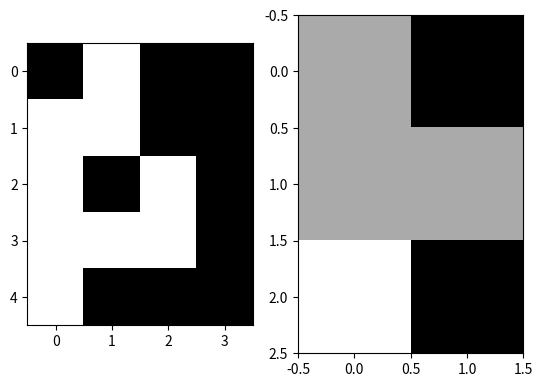

Source code (Python):
import numpy as np 
from scipy.signal import convolve2d
import matplotlib.pyplot as plt 

input=np.array([[0,1,0,0],[1,1,0,0],[1,0,1,0],[1,1,1,0],[1,0,0,0]])
filtre=np.array([[1,0,1],[0,1,0],[1,0,1]])

out=convolve2d(input,filtre,mode="valid")

fig,ax=plt.subplots(1,2)

ax[0].imshow(input,cmap="gray")
ax[1].imshow(out,cmap="gray")
plt.show()